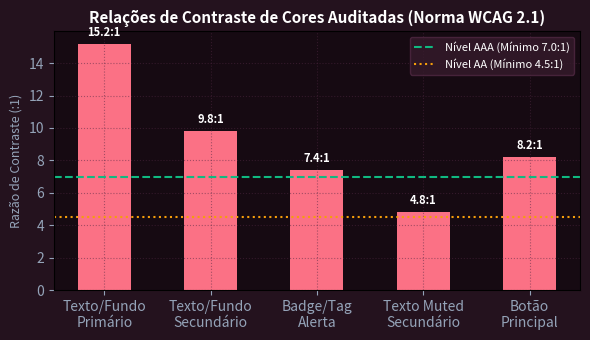

Recreate this plot in Python.
import numpy as np
import matplotlib.pyplot as plt

pares_cores = ['Texto/Fundo\nPrimário', 'Texto/Fundo\nSecundário', 'Badge/Tag\nAlerta', 'Texto Muted\nSecundário', 'Botão\nPrincipal']
contrastes = [15.2, 9.8, 7.4, 4.8, 8.2]
fig, ax = plt.subplots(figsize=(6, 3.5), facecolor='#24121e')
ax.set_facecolor('#160a12')
bars = ax.bar(pares_cores, contrastes, color='#fb7185', width=0.5)
ax.axhline(7.0, color='#10b981', ls='--', lw=1.5, label='Nível AAA (Mínimo 7.0:1)')
ax.axhline(4.5, color='#f59e0b', ls=':', lw=1.5, label='Nível AA (Mínimo 4.5:1)')
ax.set_title('Relações de Contraste de Cores Auditadas (Norma WCAG 2.1)', color='#ffffff', fontsize=11, fontweight='bold')
ax.set_ylabel('Razão de Contraste (:1)', color='#94a3b8', fontsize=9)
ax.tick_params(colors='#94a3b8')
ax.grid(True, color='#502842', alpha=0.5, ls=':')
ax.legend(facecolor='#361b2c', edgecolor='#502842', labelcolor='#ffffff', fontsize=8)
for bar, val in zip(bars, contrastes):
    ax.text(bar.get_x() + bar.get_width()/2.0, val + 0.3, f'{val}:1', ha='center', va='bottom', color='#ffffff', fontsize=8, fontweight='bold')
plt.tight_layout()
plt.savefig('grafico_resolucao.png', dpi=200, facecolor=fig.get_facecolor())
plt.close()
